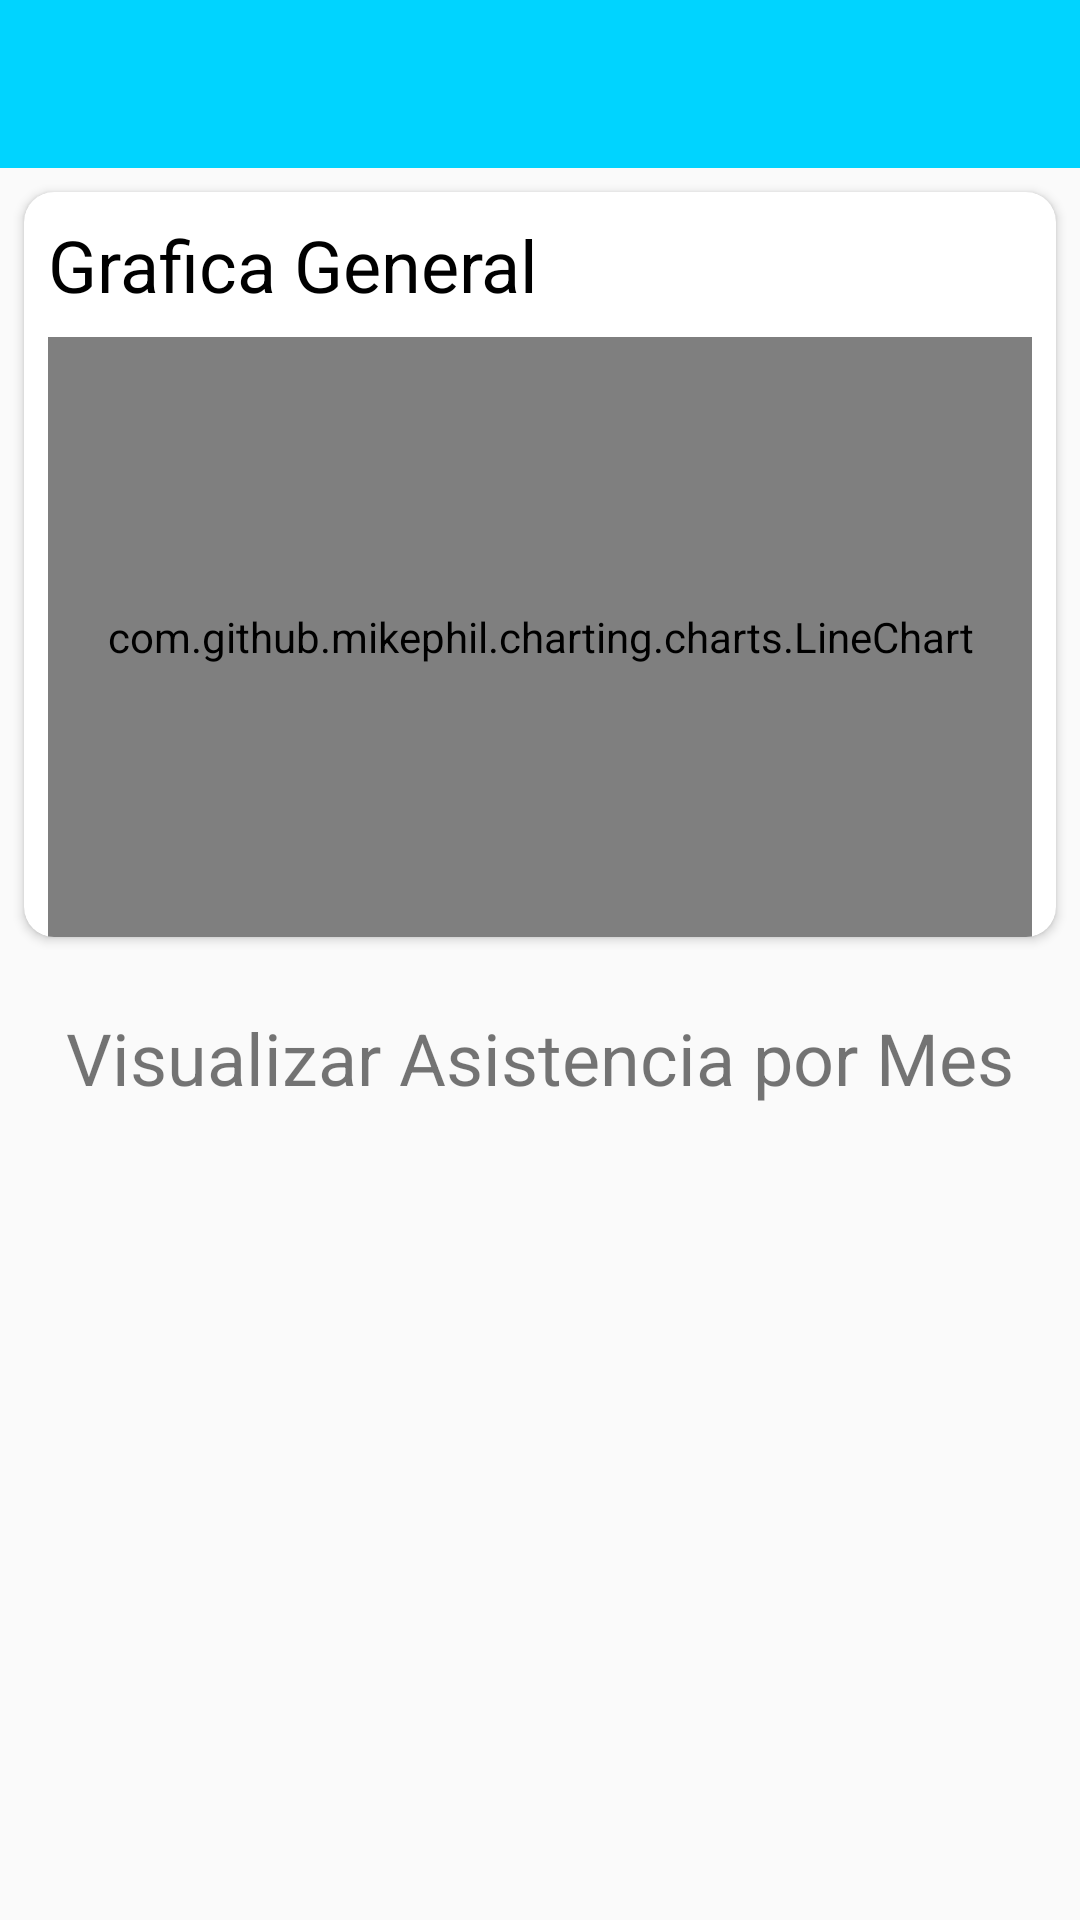

Layout XML and referenced resources for this Android screen:
<!-- AndroidManifest.xml: application theme AppTheme -->
<!-- res/layout/activity_asistencia_individual_profesor.xml -->
<?xml version="1.0" encoding="utf-8"?>
<android.support.constraint.ConstraintLayout xmlns:android="http://schemas.android.com/apk/res/android"
    xmlns:app="http://schemas.android.com/apk/res-auto"
    xmlns:tools="http://schemas.android.com/tools"
    android:layout_width="match_parent"
    android:layout_height="match_parent"
    tools:context="edu.cecyt9.ipn.poliasistenciaandroid.profesor.AsistenciaIndividualProfesor">

    <android.support.design.widget.AppBarLayout
        android:id="@+id/appBarLayout_asistencia_individual_profesor"
        android:layout_width="match_parent"
        android:layout_height="wrap_content"
        android:theme="@style/AppTheme.AppBarOverlay">

        <android.support.v7.widget.Toolbar
            android:id="@+id/toolbar_asistencia_individual_profesor"
            android:layout_width="match_parent"
            android:layout_height="?attr/actionBarSize"
            android:background="?attr/colorPrimary"
            android:theme="@style/ThemeOverlay.AppCompat.ActionBar"
            app:popupTheme="@style/ThemeOverlay.AppCompat.Light" />

    </android.support.design.widget.AppBarLayout>

    <ScrollView
        android:id="@+id/scroll_asistencia_individual_profesor"
        android:layout_width="0dp"
        android:layout_height="wrap_content"
        app:layout_constraintEnd_toEndOf="parent"
        app:layout_constraintHorizontal_bias="0.0"
        app:layout_constraintStart_toStartOf="parent"
        app:layout_constraintTop_toBottomOf="@+id/appBarLayout_asistencia_individual_profesor">

        <android.support.constraint.ConstraintLayout
            android:id="@+id/constraint_contenedor_asistencia_individual_profesor"
            android:layout_width="match_parent"
            android:layout_height="wrap_content">

            <android.support.v7.widget.CardView
                android:id="@+id/cardview_asistencia_profesor"
                android:layout_width="match_parent"
                android:layout_height="wrap_content"
                android:layout_marginEnd="8dp"
                android:layout_marginStart="8dp"
                android:layout_marginTop="8dp"
                app:cardCornerRadius="10dp"
                app:layout_constraintEnd_toEndOf="parent"
                app:layout_constraintHorizontal_bias="0.0"
                app:layout_constraintStart_toStartOf="parent"
                app:layout_constraintTop_toTopOf="parent">

                <android.support.constraint.ConstraintLayout
                    android:id="@+id/constraint_asist_ind_prof"
                    android:layout_width="match_parent"
                    android:layout_height="match_parent">

                    <TextView
                        android:id="@+id/titulo_asistencia_individual_profesor"
                        android:layout_width="match_parent"
                        android:layout_height="wrap_content"
                        android:layout_marginEnd="8dp"
                        android:layout_marginStart="8dp"
                        android:layout_marginTop="8dp"
                        android:text="Grafica General"
                        android:textColor="@color/negro"
                        android:textSize="24sp"
                        app:layout_constraintEnd_toEndOf="parent"
                        app:layout_constraintStart_toStartOf="parent"
                        app:layout_constraintTop_toTopOf="parent" />

                    <com.github.mikephil.charting.charts.LineChart
                        android:id="@+id/grafica_linechart_asistencia_individual_profesor"
                        android:layout_width="match_parent"
                        android:layout_height="200dp"
                        android:layout_marginEnd="8dp"
                        android:layout_marginStart="8dp"
                        android:layout_marginTop="8dp"
                        app:layout_constraintEnd_toEndOf="parent"
                        app:layout_constraintStart_toStartOf="parent"
                        app:layout_constraintTop_toBottomOf="@+id/titulo_asistencia_individual_profesor" />


                </android.support.constraint.ConstraintLayout>

            </android.support.v7.widget.CardView>


            <ListView
                android:id="@+id/listview_meses_profesor"
                android:layout_width="match_parent"
                android:layout_height="wrap_content"
                android:layout_marginBottom="130dp"
                android:layout_marginEnd="8dp"
                android:layout_marginStart="8dp"
                android:layout_marginTop="8dp"
                app:layout_constraintBottom_toBottomOf="parent"
                app:layout_constraintEnd_toEndOf="parent"
                app:layout_constraintHorizontal_bias="0.0"
                app:layout_constraintStart_toStartOf="parent"
                app:layout_constraintTop_toBottomOf="@+id/txt_visualizar__asistencia_prof"
                app:layout_constraintVertical_bias="0.0" />

            <TextView
                android:id="@+id/txt_visualizar__asistencia_prof"
                android:layout_width="wrap_content"
                android:layout_height="wrap_content"
                android:layout_marginEnd="8dp"
                android:layout_marginStart="8dp"
                android:layout_marginTop="24dp"
                android:text="Visualizar Asistencia por Mes"
                android:textSize="24sp"
                app:layout_constraintEnd_toEndOf="parent"
                app:layout_constraintStart_toStartOf="parent"
                app:layout_constraintTop_toBottomOf="@+id/cardview_asistencia_profesor" />
        </android.support.constraint.ConstraintLayout>
    </ScrollView>

</android.support.constraint.ConstraintLayout>
<!-- resources referenced by this layout -->
<resources>
  <color name="negro">#000000</color>
  <style name="AppTheme.AppBarOverlay" parent="ThemeOverlay.AppCompat.Dark.ActionBar" />
  <style name="AppTheme" parent="Theme.AppCompat.Light.NoActionBar">
          
          <item name="colorPrimary">@color/colorPrimary</item>
          <item name="colorPrimaryDark">@color/colorPrimaryDark</item>
          <item name="colorAccent">@color/colorAccent</item>
      </style>
  <color name="colorPrimary">#00D4FF</color>
  <color name="colorPrimaryDark">#0091ea</color>
  <color name="colorAccent">#00D4FF</color>
</resources>
